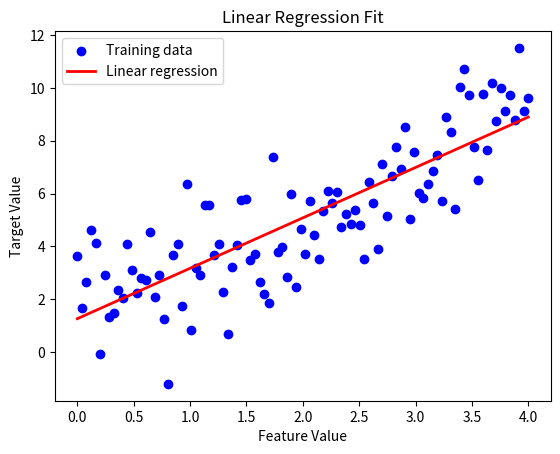

Write Python code to recreate this figure.
import numpy as np
import matplotlib.pyplot as plt

def compute_cost(X, y, weights):
    m = len(y)
    predictions = np.dot(X, weights)
    cost = (1 / (2 * m)) * np.sum((predictions - y) ** 2)
    return cost

def gradient_descent(X, y, weights, learning_rate, iterations):
    m = len(y)
    cost_history = []
    
    for i in range(iterations):
        predictions = np.dot(X, weights)
        gradients = np.dot(X.T, (predictions - y)) / m
        weights -= learning_rate * gradients
        cost = compute_cost(X, y, weights)
        cost_history.append(cost)
        
        if i % 100 == 0:
            print(f"Cost after iteration {i}: {cost}")
    
    return weights, cost_history

def plot_graph(X, y, weights):
    plt.scatter(X[:, 1], y, color='blue', marker='o', label='Training data')
    predictions = np.dot(X, weights)
    plt.plot(X[:, 1], predictions, color='red', linewidth=2, label='Linear regression')
    plt.xlabel('Feature Value')
    plt.ylabel('Target Value')
    plt.title('Linear Regression Fit')
    plt.legend()
    plt.show()

# Generating synthetic data
np.random.seed(0)
num_points = 100
x = np.linspace(0, 4, num_points)
y = 2 * x + 1 + np.random.normal(0, 1.5, num_points)  # true function is y = 2x + 1

X = np.stack((np.ones(num_points), x), axis=1)
initial_weights = np.zeros(X.shape[1])

# Train the linear regression model
learning_rate = 0.01
iterations = 1000
final_weights, cost_history = gradient_descent(X, y, initial_weights, learning_rate, iterations)

# Plotting the graph
plot_graph(X, y, final_weights)
